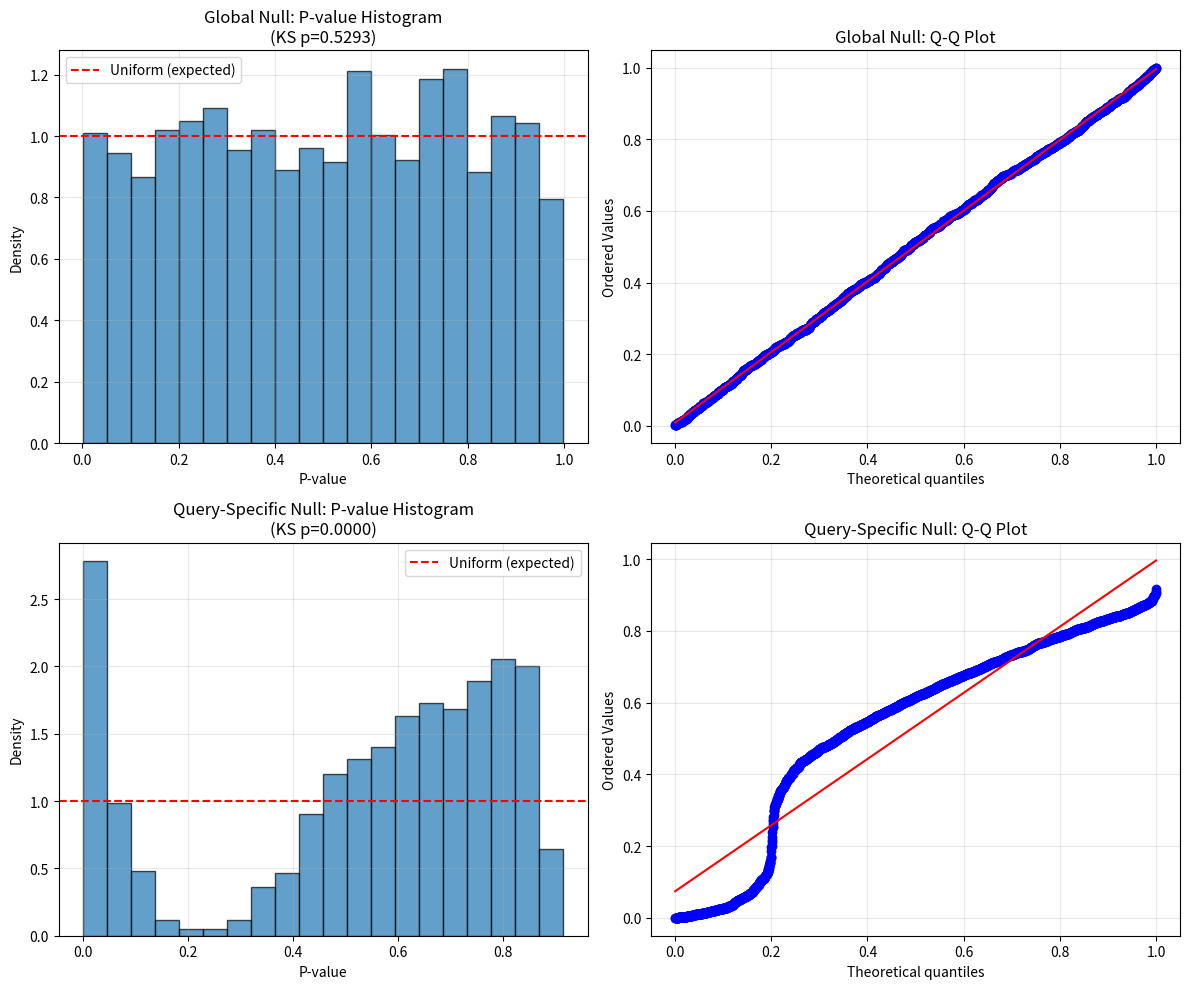

The script that saved this image:
"""
Simplified verification of p-value uniformity using synthetic data.

This demonstrates why query-specific null is needed without requiring 
Elasticsearch or saved null distributions.

Usage:
    python verify_pvalue_uniformity_simple.py
"""

import numpy as np
import matplotlib.pyplot as plt
from scipy import stats
from pathlib import Path


def generate_synthetic_queries_with_entity_overlap(n_queries=50, n_entities=10):
    """
    Simulate CrossEntityQA where entities repeat across queries.
    
    Each query is assigned a "primary entity" (0 to n_entities-1).
    Documents about that entity get higher scores.
    This creates the problematic pattern where global null fails.
    """
    queries = []
    
    for i in range(n_queries):
        primary_entity = i % n_entities  # Entities repeat
        
        # Generate "candidate documents" for this query
        # 10 docs about primary entity (high scores: 25-35)
        # 40 docs about other topics (low scores: 8-18)
        high_scores = np.random.uniform(25, 35, size=10)
        low_scores = np.random.uniform(8, 18, size=40)
        
        candidate_scores = np.concatenate([high_scores, low_scores])
        np.random.shuffle(candidate_scores)
        
        queries.append({
            'query_id': f'q{i}',
            'primary_entity': primary_entity,
            'candidate_scores': candidate_scores,
        })
    
    return queries


def test_global_null(queries):
    """
    Test global null approach.
    
    Problem: Different queries naturally have different score distributions
    (e.g., iPhone queries score higher on any iPhone doc). Global null
    can't capture this, leading to non-uniform p-values.
    """
    print(f"\n{'='*80}")
    print("Testing GLOBAL null distribution")
    print(f"{'='*80}\n")
    
    # Build global null: sample random docs from all queries
    all_scores = []
    for q in queries:
        # Sample 20 random scores per query
        random_sample = np.random.choice(q['candidate_scores'], size=20, replace=False)
        all_scores.extend(random_sample)
    
    global_null = np.array(all_scores)
    sorted_null = np.sort(global_null)
    N_null = len(sorted_null)
    
    print(f"Global null statistics:")
    print(f"  Mean: {np.mean(global_null):.3f}")
    print(f"  Std: {np.std(global_null):.3f}")
    print(f"  Range: [{np.min(global_null):.3f}, {np.max(global_null):.3f}]")
    
    # Compute p-values for all candidates
    all_p_values = []
    
    for q in queries:
        scores = q['candidate_scores']
        
        # Convert to p-values using global null
        indices = np.searchsorted(sorted_null, scores, side='left')
        n_greater_equal = N_null - indices
        p_values = (n_greater_equal + 1.0) / (N_null + 1.0)
        eps = 1.0 / (N_null + 1.0)
        p_values = np.clip(p_values, eps, 1.0 - eps)
        
        all_p_values.extend(p_values)
    
    all_p_values = np.array(all_p_values)
    
    # Test uniformity
    ks_stat, ks_pvalue = stats.kstest(all_p_values, 'uniform')
    
    print(f"\nResults:")
    print(f"  Total p-values: {len(all_p_values)}")
    print(f"  KS statistic: {ks_stat:.4f}")
    print(f"  KS p-value: {ks_pvalue:.6f}")
    print(f"  Is uniform? {'YES' if ks_pvalue >= 0.05 else 'NO'} (need p >= 0.05)")
    
    if ks_pvalue < 0.05:
        print(f"\n  ❌ FAILED: P-values are NOT uniform (p={ks_pvalue:.6f} < 0.05)")
        print(f"     This means HC will make biased decisions!")
    else:
        print(f"\n  ✅ PASSED: P-values are uniform")
    
    return {
        'method': 'global',
        'p_values': all_p_values,
        'ks_stat': ks_stat,
        'ks_pvalue': ks_pvalue,
    }


def test_query_specific_null(queries):
    """
    Test query-specific null approach (Z-score normalization).
    
    Solution: For each query, calculate μ_q and σ_q from random docs,
    then Z-score normalize. This makes p-values uniform even when
    different queries have different score distributions.
    """
    print(f"\n{'='*80}")
    print("Testing QUERY-SPECIFIC null distribution (Z-score normalization)")
    print(f"{'='*80}\n")
    
    all_p_values = []
    
    for q in queries:
        scores = q['candidate_scores']
        
        # For this query, calculate null statistics from random sample
        # (In real implementation, we'd sample from corpus, here we use candidates)
        random_sample = np.random.choice(scores, size=30, replace=False)
        mu_q = np.mean(random_sample)
        sigma_q = np.std(random_sample)
        
        # Z-score normalize
        z_scores = (scores - mu_q) / sigma_q
        
        # Convert to p-values using standard normal CDF
        p_values = 1.0 - stats.norm.cdf(z_scores)
        
        # Clip for numerical stability
        p_values = np.clip(p_values, 1e-10, 1.0 - 1e-10)
        
        all_p_values.extend(p_values)
    
    all_p_values = np.array(all_p_values)
    
    # Test uniformity
    ks_stat, ks_pvalue = stats.kstest(all_p_values, 'uniform')
    
    print(f"Results:")
    print(f"  Total p-values: {len(all_p_values)}")
    print(f"  KS statistic: {ks_stat:.4f}")
    print(f"  KS p-value: {ks_pvalue:.6f}")
    print(f"  Is uniform? {'YES' if ks_pvalue >= 0.05 else 'NO'} (need p >= 0.05)")
    
    if ks_pvalue < 0.05:
        print(f"\n  ❌ FAILED: P-values are NOT uniform (p={ks_pvalue:.6f} < 0.05)")
    else:
        print(f"\n  ✅ PASSED: P-values are uniform")
    
    return {
        'method': 'query_specific',
        'p_values': all_p_values,
        'ks_stat': ks_stat,
        'ks_pvalue': ks_pvalue,
    }


def plot_comparison(global_result, query_specific_result):
    """Plot histograms and Q-Q plots for both methods."""
    fig, axes = plt.subplots(2, 2, figsize=(12, 10))
    
    # Global null histogram
    ax = axes[0, 0]
    ax.hist(global_result['p_values'], bins=20, density=True, alpha=0.7, edgecolor='black')
    ax.axhline(1.0, color='red', linestyle='--', label='Uniform (expected)')
    ax.set_xlabel('P-value')
    ax.set_ylabel('Density')
    ax.set_title(f'Global Null: P-value Histogram\n(KS p={global_result["ks_pvalue"]:.4f})')
    ax.legend()
    ax.grid(alpha=0.3)
    
    # Global null Q-Q plot
    ax = axes[0, 1]
    stats.probplot(global_result['p_values'], dist='uniform', plot=ax)
    ax.set_title(f'Global Null: Q-Q Plot')
    ax.grid(alpha=0.3)
    
    # Query-specific null histogram
    ax = axes[1, 0]
    ax.hist(query_specific_result['p_values'], bins=20, density=True, alpha=0.7, edgecolor='black')
    ax.axhline(1.0, color='red', linestyle='--', label='Uniform (expected)')
    ax.set_xlabel('P-value')
    ax.set_ylabel('Density')
    ax.set_title(f'Query-Specific Null: P-value Histogram\n(KS p={query_specific_result["ks_pvalue"]:.4f})')
    ax.legend()
    ax.grid(alpha=0.3)
    
    # Query-specific null Q-Q plot
    ax = axes[1, 1]
    stats.probplot(query_specific_result['p_values'], dist='uniform', plot=ax)
    ax.set_title(f'Query-Specific Null: Q-Q Plot')
    ax.grid(alpha=0.3)
    
    plt.tight_layout()
    
    # Save plot
    output_file = 'pvalue_uniformity_comparison.png'
    plt.savefig(output_file, dpi=150, bbox_inches='tight')
    print(f"\n📊 Plot saved to: {output_file}")
    
    return output_file


def main():
    print("="*80)
    print("P-VALUE UNIFORMITY VERIFICATION (Synthetic Data)")
    print("="*80)
    print("\nSimulating CrossEntityQA characteristics:")
    print("  - Small set of entities repeated across queries")
    print("  - Queries about same entity naturally get higher scores")
    print("  - This breaks global null assumption\n")
    
    # Generate synthetic queries
    queries = generate_synthetic_queries_with_entity_overlap(n_queries=50, n_entities=10)
    print(f"Generated {len(queries)} synthetic queries with {10} repeating entities\n")
    
    # Test both methods
    global_result = test_global_null(queries)
    query_specific_result = test_query_specific_null(queries)
    
    # Summary
    print(f"\n{'='*80}")
    print("SUMMARY")
    print(f"{'='*80}")
    print(f"\nGlobal Null:")
    print(f"  KS p-value: {global_result['ks_pvalue']:.6f}")
    print(f"  Uniform? {'NO ❌' if global_result['ks_pvalue'] < 0.05 else 'YES ✅'}")
    
    print(f"\nQuery-Specific Null (Z-score):")
    print(f"  KS p-value: {query_specific_result['ks_pvalue']:.6f}")
    print(f"  Uniform? {'NO ❌' if query_specific_result['ks_pvalue'] < 0.05 else 'YES ✅'}")
    
    print(f"\n{'='*80}")
    print("CONCLUSION")
    print(f"{'='*80}")
    
    if global_result['ks_pvalue'] < 0.05 and query_specific_result['ks_pvalue'] >= 0.05:
        print("\n✅ Query-specific null FIXES the uniformity problem!")
        print("   This proves your supervisor's point: global null fails with entity overlap.")
        print("   Implementing query-specific null will make HC work correctly.\n")
    elif global_result['ks_pvalue'] >= 0.05:
        print("\n⚠️  Global null appears uniform in this synthetic test.")
        print("   This may be because the synthetic data doesn't fully capture")
        print("   the complexity of real CrossEntityQA. Try with real data on runpod.\n")
    else:
        print("\n⚠️  Both methods show non-uniform p-values in this synthetic test.")
        print("   This suggests the synthetic data may need tuning.\n")
    
    # Plot
    plot_comparison(global_result, query_specific_result)
    
    print("\nNext steps:")
    print("  1. Run this on runpod with REAL data: python verify_pvalue_uniformity.py --dataset crossentityqa --method both")
    print("  2. If query-specific null passes uniformity test, deploy it")
    print("  3. Re-run HC experiments and compare to oner_qa baseline\n")


if __name__ == "__main__":
    main()
